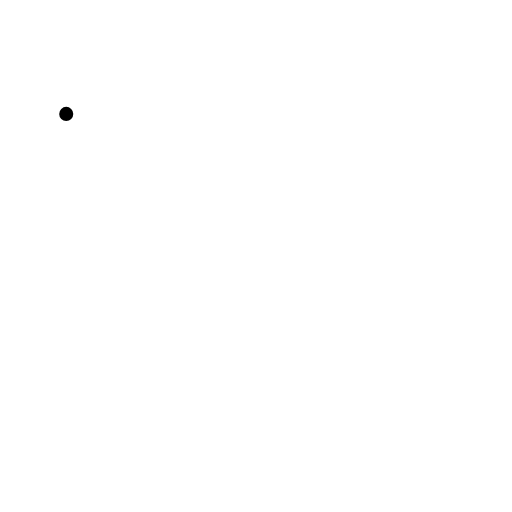
t = 0.00 s
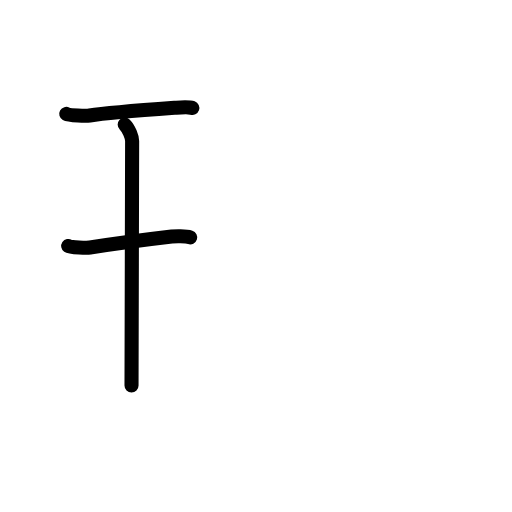
t = 2.80 s
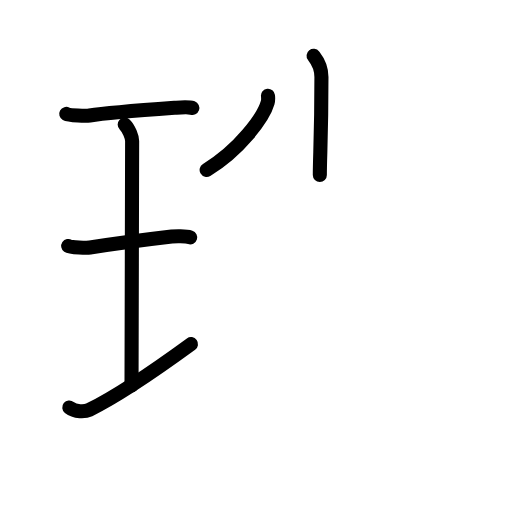
t = 5.60 s
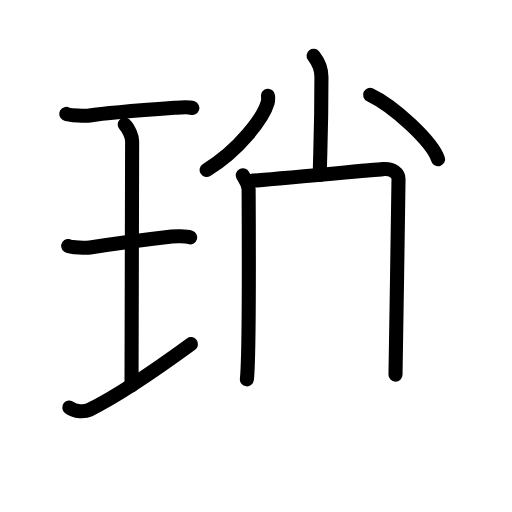
t = 8.40 s
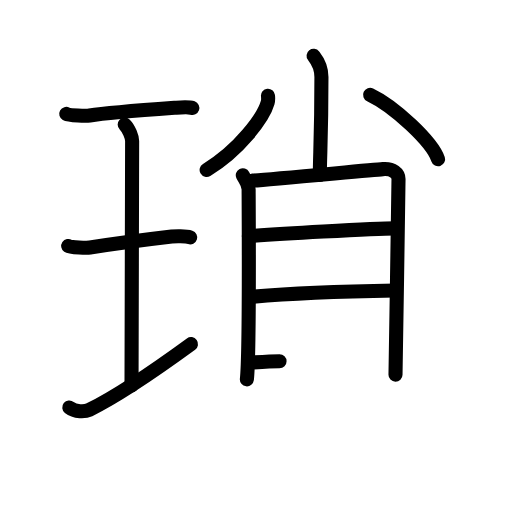
t = 11.20 s
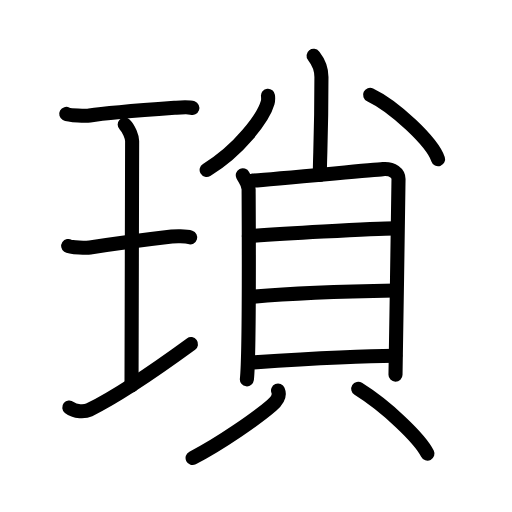
t = 14.00 s

The animated SVG that drew these frames (rendered in a browser with its animation timeline set to each time). Animation: 39 SMIL elements (animate=39); one cycle of 14.00 s.

<?xml version="1.0" encoding="UTF-8"?>
<!--
AniKanjiVG is licensed by CC-BY-SA Paul C. Sommerhoff (https://bitbucket.org/sommerhoff/anikanjivg).
AniKanjiVG uses KanjiVG which is licensed by CC-BY-SA Ulrich Apel (http://kanjivg.tagaini.net).
See also http://creativecommons.org/licenses/by-sa/3.0/
-->
<svg xmlns:kvg='http://kanjivg.tagaini.net' xmlns='http://www.w3.org/2000/svg' width='109' height='109' viewBox='0 0 109 109' style='fill:none;stroke:#000000;stroke-width:3;stroke-linecap:round;stroke-linejoin:round;' id="kvg:kanji_07463"><g id="kvg:07463" kvg:element="瑣"><g id="kvg:07463-g1" kvg:element="王" kvg:original="玉" kvg:partial="true" kvg:position="left" kvg:radical="general"><path id="kvg:07463-s1" kvg:type="㇐" d="M14.1,24.25c0.67,0.37,4.31,0.45,4.99,0.34c3.16-0.5,10.48-1.09,18.06-1.64c1.03-0.07,2.95-0.26,3.8,0.04"><animate attributeName="d" begin="0.0s" dur="0.3333333333333333s" from="M14.1,24.25C14.1,24.25,14.1,24.25,14.1,24.25" to="M14.1,24.25c0.67,0.37,4.31,0.45,4.99,0.34" />
<animate attributeName="d" begin="0.3333333333333333s" dur="0.3333333333333333s" from="M14.1,24.25c0.67,0.37,4.31,0.45,4.99,0.34c0,0,0,0,0,0,0" to="M14.1,24.25c0.67,0.37,4.31,0.45,4.99,0.34c3.16-0.5,10.48-1.09,18.06-1.64" />
<animate attributeName="d" begin="0.6666666666666666s" dur="0.3333333333333333s" from="M14.1,24.25c0.67,0.37,4.31,0.45,4.99,0.34c3.16-0.5,10.48-1.09,18.06-1.64c0,0,0,0,0,0,0" to="M14.1,24.25c0.67,0.37,4.31,0.45,4.99,0.34c3.16-0.5,10.48-1.09,18.06-1.64c1.03-0.07,2.95-0.26,3.8,0.04" />
</path>
<path id="kvg:07463-s2" kvg:type="㇑a" d="M26.55,26.52c0.93,0.88,1.58,2.78,1.58,3.48c0,5.95-0.13,46-0.13,52.07"><animate attributeName="d" begin="1.0s" dur="0.5s" from="M26.55,26.52C26.55,26.52,26.55,26.52,26.55,26.52" to="M26.55,26.52c0.93,0.88,1.58,2.78,1.58,3.48" />
<animate attributeName="d" begin="1.5s" dur="0.5s" from="M26.55,26.52c0.93,0.88,1.58,2.78,1.58,3.48c0,0,0,0,0,0,0" to="M26.55,26.52c0.93,0.88,1.58,2.78,1.58,3.48c0,5.95-0.13,46-0.13,52.07" />
<animate attributeName="d" begin="0s" dur="1.0s" from="M-100,-100" to="M-100,-100" />
</path>
<path id="kvg:07463-s3" kvg:type="㇐" d="M14.52,52.37c0.51,0.35,4.12,0.4,4.64,0.32c3.01-0.46,13.24-1.84,17.4-2.33c0.64-0.08,2.98-0.14,3.93,0.17"><animate attributeName="d" begin="2.0s" dur="0.3333333333333333s" from="M14.52,52.37C14.52,52.37,14.52,52.37,14.52,52.37" to="M14.52,52.37c0.51,0.35,4.12,0.4,4.64,0.32" />
<animate attributeName="d" begin="2.3333333333333335s" dur="0.3333333333333333s" from="M14.52,52.37c0.51,0.35,4.12,0.4,4.64,0.32c0,0,0,0,0,0,0" to="M14.52,52.37c0.51,0.35,4.12,0.4,4.64,0.32c3.01-0.46,13.24-1.84,17.4-2.33" />
<animate attributeName="d" begin="2.6666666666666665s" dur="0.3333333333333333s" from="M14.52,52.37c0.51,0.35,4.12,0.4,4.64,0.32c3.01-0.46,13.24-1.84,17.4-2.33c0,0,0,0,0,0,0" to="M14.52,52.37c0.51,0.35,4.12,0.4,4.64,0.32c3.01-0.46,13.24-1.84,17.4-2.33c0.64-0.08,2.98-0.14,3.93,0.17" />
<animate attributeName="d" begin="0s" dur="2.0s" from="M-100,-100" to="M-100,-100" />
</path>
<path id="kvg:07463-s4" kvg:type="㇐" d="M14.75,86.75c1.25,1,3.36,0.93,4.24,0.5c5.61-2.75,12.76-7.5,21.67-14"><animate attributeName="d" begin="3.0s" dur="0.5s" from="M14.75,86.75C14.75,86.75,14.75,86.75,14.75,86.75" to="M14.75,86.75c1.25,1,3.36,0.93,4.24,0.5" />
<animate attributeName="d" begin="3.5s" dur="0.5s" from="M14.75,86.75c1.25,1,3.36,0.93,4.24,0.5c0,0,0,0,0,0,0" to="M14.75,86.75c1.25,1,3.36,0.93,4.24,0.5c5.61-2.75,12.76-7.5,21.67-14" />
<animate attributeName="d" begin="0s" dur="3.0s" from="M-100,-100" to="M-100,-100" />
</path>
</g>
<g id="kvg:07463-g2" kvg:position="right"><g id="kvg:07463-g3" kvg:element="小" kvg:position="top"><path id="kvg:07463-s5" kvg:type="㇚" d="M66.76,11.87c0.49,0.63,1.67,2.04,1.67,4.52c0,12.61-0.34,16.8-0.34,20.86"><animate attributeName="d" begin="4.0s" dur="0.5s" from="M66.76,11.87C66.76,11.87,66.76,11.87,66.76,11.87" to="M66.76,11.87c0.49,0.63,1.67,2.04,1.67,4.52" />
<animate attributeName="d" begin="4.5s" dur="0.5s" from="M66.76,11.87c0.49,0.63,1.67,2.04,1.67,4.52c0,0,0,0,0,0,0" to="M66.76,11.87c0.49,0.63,1.67,2.04,1.67,4.52c0,12.61-0.34,16.8-0.34,20.86" />
<animate attributeName="d" begin="0s" dur="4.0s" from="M-100,-100" to="M-100,-100" />
</path>
<path id="kvg:07463-s6" kvg:type="㇒" d="M57.05,20.37c0.04,0.37,0.08,0.96-0.07,1.49c-0.89,3.15-6,10.07-12.99,14.31"><animate attributeName="d" begin="5.0s" dur="0.5s" from="M57.05,20.37C57.05,20.37,57.05,20.37,57.05,20.37" to="M57.05,20.37c0.04,0.37,0.08,0.96-0.07,1.49" />
<animate attributeName="d" begin="5.5s" dur="0.5s" from="M57.05,20.37c0.04,0.37,0.08,0.96-0.07,1.49c0,0,0,0,0,0,0" to="M57.05,20.37c0.04,0.37,0.08,0.96-0.07,1.49c-0.89,3.15-6,10.07-12.99,14.31" />
<animate attributeName="d" begin="0s" dur="5.0s" from="M-100,-100" to="M-100,-100" />
</path>
<path id="kvg:07463-s7" kvg:type="㇔" d="M78.79,20.2c5.11,2.42,13.2,9.94,14.47,13.7"><animate attributeName="d" begin="6.0s" dur="1.0s" from="M78.79,20.2C78.79,20.2,78.79,20.2,78.79,20.2" to="M78.79,20.2c5.11,2.42,13.2,9.94,14.47,13.7" />
<animate attributeName="d" begin="0s" dur="6.0s" from="M-100,-100" to="M-100,-100" />
</path>
</g>
<g id="kvg:07463-g4" kvg:element="貝" kvg:position="bottom"><g id="kvg:07463-g5" kvg:element="目" kvg:position="top"><path id="kvg:07463-s8" kvg:type="㇑" d="M51.69,37.31c0.5,0.98,1.24,1.71,1.24,3.02c0,1.31,0.23,34.95-0.37,40.43"><animate attributeName="d" begin="7.0s" dur="0.5s" from="M51.69,37.31C51.69,37.31,51.69,37.31,51.69,37.31" to="M51.69,37.31c0.5,0.98,1.24,1.71,1.24,3.02" />
<animate attributeName="d" begin="7.5s" dur="0.5s" from="M51.69,37.31c0.5,0.98,1.24,1.71,1.24,3.02c0,0,0,0,0,0,0" to="M51.69,37.31c0.5,0.98,1.24,1.71,1.24,3.02c0,1.31,0.23,34.95-0.37,40.43" />
<animate attributeName="d" begin="0s" dur="7.0s" from="M-100,-100" to="M-100,-100" />
</path>
<path id="kvg:07463-s9" kvg:type="㇕a" d="M53.78,38.45c2.86-0.16,25.13-2.26,27.73-2.45c2.17-0.16,3.33,0.9,3.33,2.13c0,2.99-0.64,40.65-0.64,41.63"><animate attributeName="d" begin="8.0s" dur="0.3333333333333333s" from="M53.78,38.45C53.78,38.45,53.78,38.45,53.78,38.45" to="M53.78,38.45c2.86-0.16,25.13-2.26,27.73-2.45" />
<animate attributeName="d" begin="8.333333333333334s" dur="0.3333333333333333s" from="M53.78,38.45c2.86-0.16,25.13-2.26,27.73-2.45c0,0,0,0,0,0,0" to="M53.78,38.45c2.86-0.16,25.13-2.26,27.73-2.45c2.17-0.16,3.33,0.9,3.33,2.13" />
<animate attributeName="d" begin="8.666666666666666s" dur="0.3333333333333333s" from="M53.78,38.45c2.86-0.16,25.13-2.26,27.73-2.45c2.17-0.16,3.33,0.9,3.33,2.13c0,0,0,0,0,0,0" to="M53.78,38.45c2.86-0.16,25.13-2.26,27.73-2.45c2.17-0.16,3.33,0.9,3.33,2.13c0,2.99-0.64,40.65-0.64,41.63" />
<animate attributeName="d" begin="0s" dur="8.0s" from="M-100,-100" to="M-100,-100" />
</path>
<path id="kvg:07463-s10" kvg:type="㇐a" d="M52.99,50.27c5.34-0.38,26.56-1.66,31.14-1.66"><animate attributeName="d" begin="9.0s" dur="1.0s" from="M52.99,50.27C52.99,50.27,52.99,50.27,52.99,50.27" to="M52.99,50.27c5.34-0.38,26.56-1.66,31.14-1.66" />
<animate attributeName="d" begin="0s" dur="9.0s" from="M-100,-100" to="M-100,-100" />
</path>
<path id="kvg:07463-s11" kvg:type="㇐a" d="M53.72,63.17c8.06-0.72,21.89-1.18,30.44-1.33"><animate attributeName="d" begin="10.0s" dur="1.0s" from="M53.72,63.17C53.72,63.17,53.72,63.17,53.72,63.17" to="M53.72,63.17c8.06-0.72,21.89-1.18,30.44-1.33" />
<animate attributeName="d" begin="0s" dur="10.0s" from="M-100,-100" to="M-100,-100" />
</path>
<path id="kvg:07463-s12" kvg:type="㇐a" d="M53.35,77.2c8.06-0.54,23.46-1.46,30.81-1.46"><animate attributeName="d" begin="11.0s" dur="1.0s" from="M53.35,77.2C53.35,77.2,53.35,77.2,53.35,77.2" to="M53.35,77.2c8.06-0.54,23.46-1.46,30.81-1.46" />
<animate attributeName="d" begin="0s" dur="11.0s" from="M-100,-100" to="M-100,-100" />
</path>
</g>
<g id="kvg:07463-g6" kvg:position="bottom"><path id="kvg:07463-s13" kvg:type="㇒" d="M59.19,83.14c0.5,1.18-0.38,2.33-1.37,3.19C54.83,88.92,46.98,94.44,41,97.5"><animate attributeName="d" begin="12.0s" dur="0.5s" from="M59.19,83.14C59.19,83.14,59.19,83.14,59.19,83.14" to="M59.19,83.14c0.5,1.18-0.38,2.33-1.37,3.19" />
<animate attributeName="d" begin="12.5s" dur="0.5s" from="M59.19,83.14c0.5,1.18-0.38,2.33-1.37,3.19c0,0,0,0,0,0,0" to="M59.19,83.14c0.5,1.18-0.38,2.33-1.37,3.19C54.83,88.92,46.98,94.44,41,97.5" />
<animate attributeName="d" begin="0s" dur="12.0s" from="M-100,-100" to="M-100,-100" />
</path>
<path id="kvg:07463-s14" kvg:type="㇔" d="M76.27,82.78c6,3.74,13.09,10.52,14.73,13.79"><animate attributeName="d" begin="13.0s" dur="1.0s" from="M76.27,82.78C76.27,82.78,76.27,82.78,76.27,82.78" to="M76.27,82.78c6,3.74,13.09,10.52,14.73,13.79" />
<animate attributeName="d" begin="0s" dur="13.0s" from="M-100,-100" to="M-100,-100" />
</path>
</g>
</g>
</g>
</g>
</svg>
